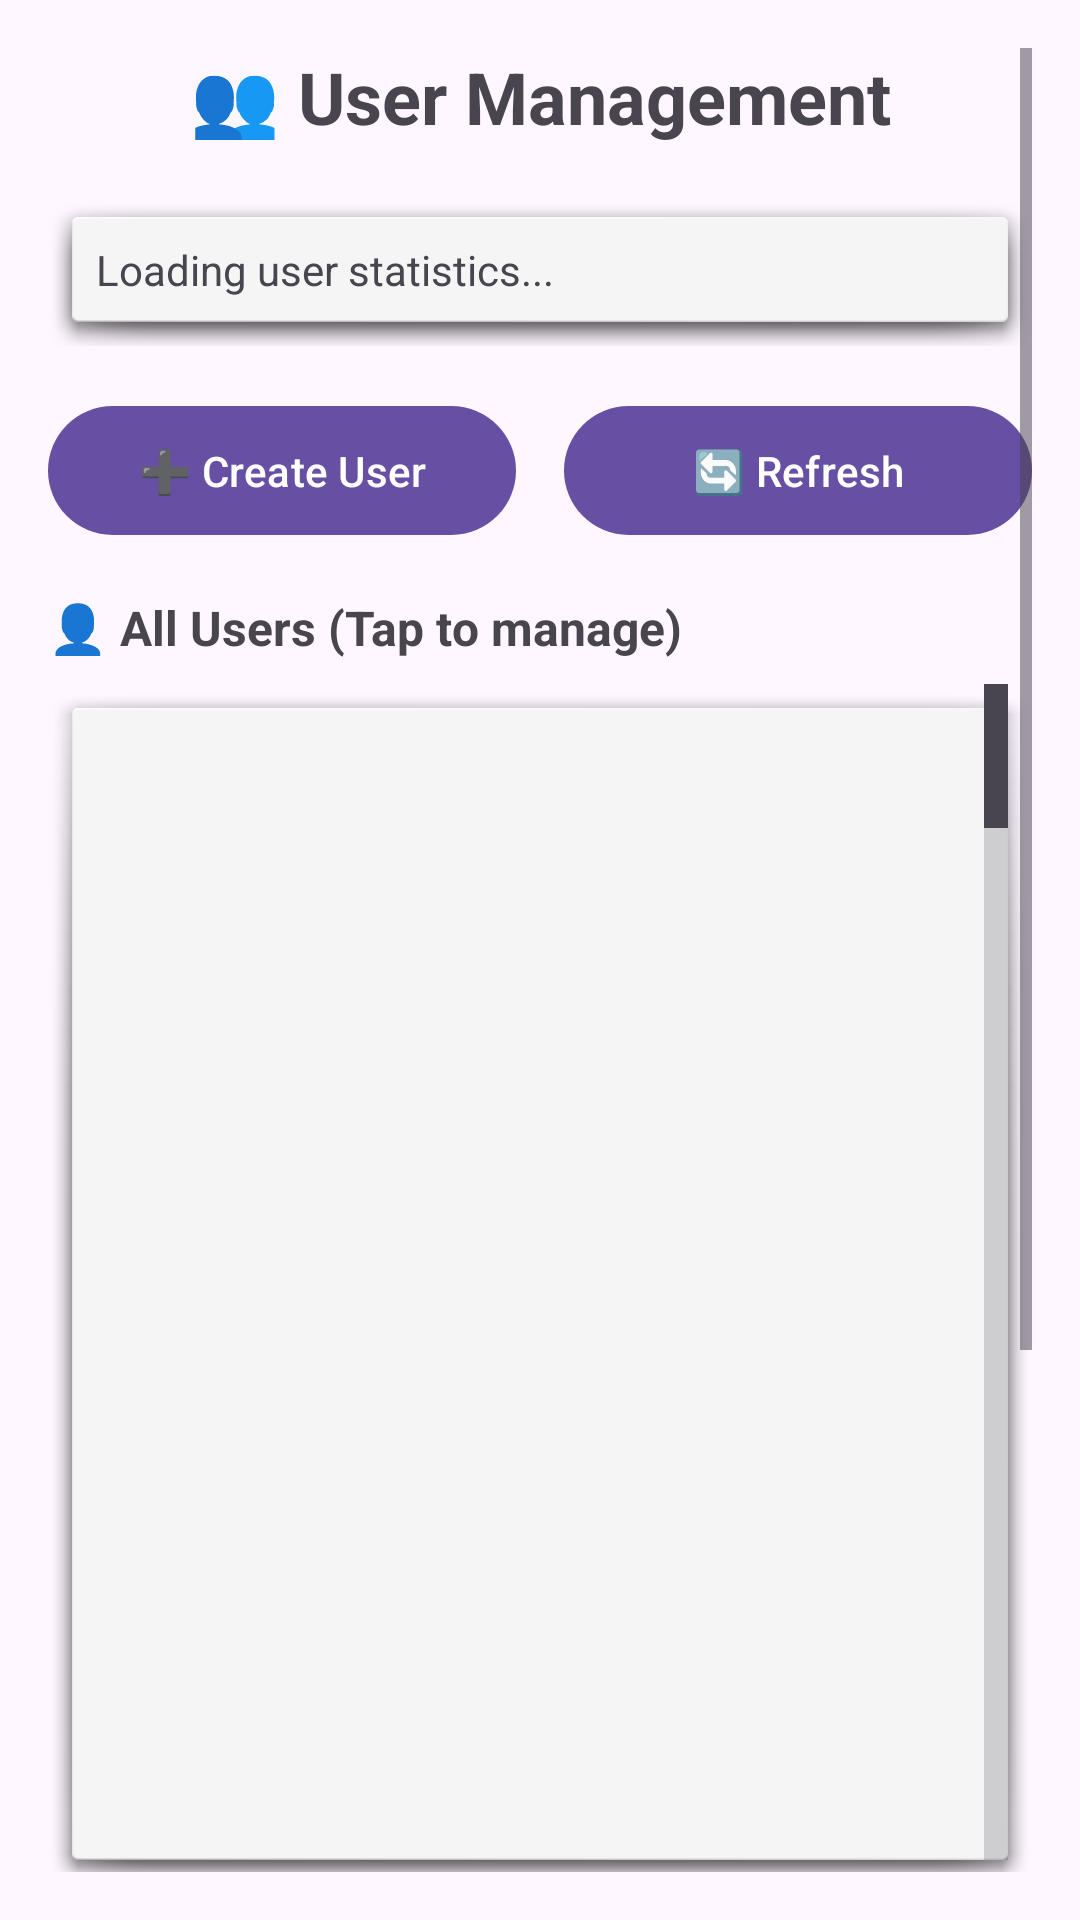

Layout XML and referenced resources for this Android screen:
<!-- AndroidManifest.xml: application theme Theme.Invenzora -->
<!-- res/layout/activity_user_management.xml -->
<ScrollView xmlns:android="http://schemas.android.com/apk/res/android"
    android:layout_width="match_parent"
    android:layout_height="match_parent"
    android:padding="16dp">

    <LinearLayout
        android:layout_width="match_parent"
        android:layout_height="wrap_content"
        android:orientation="vertical">

        <TextView
            android:layout_width="match_parent"
            android:layout_height="wrap_content"
            android:text="👥 User Management"
            android:textSize="24sp"
            android:textStyle="bold"
            android:gravity="center"
            android:layout_marginBottom="16dp"/>

        
        <LinearLayout
            android:layout_width="match_parent"
            android:layout_height="wrap_content"
            android:orientation="vertical"
            android:background="@android:drawable/dialog_holo_light_frame"
            android:padding="16dp"
            android:layout_marginBottom="16dp">

            <TextView
                android:id="@+id/tv_user_stats"
                android:layout_width="match_parent"
                android:layout_height="wrap_content"
                android:text="Loading user statistics..."
                android:textSize="14sp"
                android:lineSpacingExtra="4dp"/>
        </LinearLayout>

        
        <LinearLayout
            android:layout_width="match_parent"
            android:layout_height="wrap_content"
            android:orientation="horizontal"
            android:layout_marginBottom="16dp">

            <Button
                android:id="@+id/btn_create_user"
                android:layout_width="0dp"
                android:layout_height="wrap_content"
                android:layout_weight="1"
                android:text="➕ Create User"
                android:layout_marginEnd="8dp"
                android:padding="12dp"/>

            <Button
                android:id="@+id/btn_refresh_users"
                android:layout_width="0dp"
                android:layout_height="wrap_content"
                android:layout_weight="1"
                android:text="🔄 Refresh"
                android:layout_marginStart="8dp"
                android:padding="12dp"/>
        </LinearLayout>

        
        <TextView
            android:layout_width="match_parent"
            android:layout_height="wrap_content"
            android:text="👤 All Users (Tap to manage)"
            android:textStyle="bold"
            android:textSize="16sp"
            android:layout_marginBottom="8dp"/>

        
        <ListView
            android:id="@+id/lv_users"
            android:layout_width="match_parent"
            android:layout_height="400dp"
            android:background="@android:drawable/dialog_holo_light_frame"
            android:padding="8dp"
            android:divider="@android:color/darker_gray"
            android:dividerHeight="1dp"
            android:scrollbars="vertical"
            android:fastScrollEnabled="true"/>

        
        <LinearLayout
            android:layout_width="match_parent"
            android:layout_height="wrap_content"
            android:orientation="vertical"
            android:background="@android:color/background_light"
            android:padding="16dp"
            android:layout_marginTop="16dp">

            <TextView
                android:layout_width="match_parent"
                android:layout_height="wrap_content"
                android:text="🛡️ User Management Guide"
                android:textStyle="bold"
                android:textSize="16sp"
                android:layout_marginBottom="8dp"/>

            <TextView
                android:layout_width="match_parent"
                android:layout_height="wrap_content"
                android:text="👑 Administrator Role:\n• Full access to all inventory management features\n• Can add, edit, delete items\n• Can manage barcodes and system settings\n• Can manage other users\n\n👤 Employee Role:\n• Can search items and view inventory\n• Can process sales transactions\n• Cannot modify inventory or access admin functions\n\n⚠️ Important Notes:\n• You cannot change your own role\n• Cannot delete the last administrator\n• Password resets take effect immediately\n• Deleted users cannot be recovered"
                android:textSize="13sp"
                android:lineSpacingExtra="2dp"/>
        </LinearLayout>

    </LinearLayout>
</ScrollView>
<!-- resources referenced by this layout -->
<resources>
  <style name="Theme.Invenzora" parent="Base.Theme.Invenzora" />
  <style name="Base.Theme.Invenzora" parent="Theme.Material3.DayNight.NoActionBar">
          
          
      </style>
</resources>
